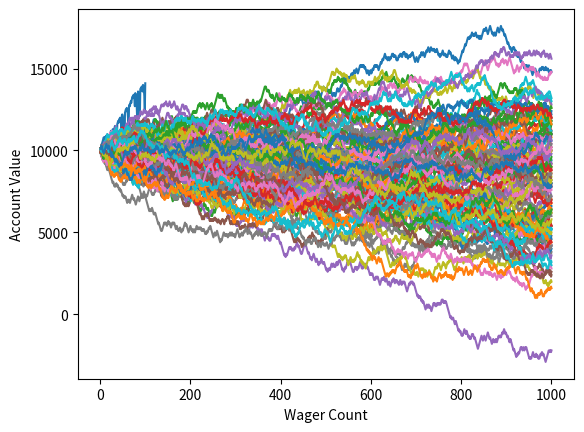

Source code (Python):
#!/usr/bin/python
# -*- coding: utf-8 -*-



import random
import matplotlib
import matplotlib.pyplot as plt
#
import time

def rollDice():
    roll = random.randint(1,100)

    if roll == 100:
        return False
    elif roll <= 50:
        return False
    elif 100 > roll >= 50:
        return True

    

def doubler_bettor(funds,initial_wager,wager_count):
    value = funds
    wager = initial_wager
    wX = []
    vY = []
    currentWager = 1

    # since we'll be betting based on previous bet outcome #
    previousWager = 'win'

    # since we'll be doubling #
    previousWagerAmount = initial_wager

    while currentWager <= wager_count:
        if previousWager == 'win':
            print('we won the last wager, yay!')
            if rollDice():
                value += wager
                print(value)
                wX.append(currentWager)
                vY.append(value)
            else:
                value -= wager  
                previousWager = 'loss'
                print(value)
                previousWagerAmount = wager
                wX.append(currentWager)
                vY.append(value)
                if value < 0:
                    print('went broke after',currentWager,'bets')
                    currentWager += 10000000000000000
        elif previousWager == 'loss':
            print('we lost the last one, so we will be super smart & double up!')
            if rollDice():
                wager = previousWagerAmount * 2
                print('we won',wager)
                value += wager
                print(value)
                wager = initial_wager
                previousWager = 'win'
                wX.append(currentWager)
                vY.append(value)
            else:
                wager = previousWagerAmount * 2
                print('we lost',wager)
                value -= wager
                if value < 0:
                    print('went broke after',currentWager,'bets')
                    currentWager += 10000000000000000
                print(value)
                previousWager = 'loss'
                previousWagerAmount = wager
                wX.append(currentWager)
                vY.append(value)
                if value < 0:
                    print('went broke after',currentWager,'bets')
                    currentWager += 10000000000000000

        currentWager += 1

    print(value)
    plt.plot(wX,vY)

    
            
            
doubler_bettor(10000,100,100)
plt.show()
time.sleep(5)


'''
Simple bettor, betting the same amount each time.
'''
def simple_bettor(funds,initial_wager,wager_count):
    value = funds
    wager = initial_wager
    wX = []
    vY = []
    currentWager = 1
    while currentWager <= wager_count:
        if rollDice():
            value += wager
            wX.append(currentWager)
            vY.append(value)
        else:
            value -= wager
            wX.append(currentWager)
            vY.append(value)
        currentWager += 1
    plt.plot(wX,vY)
x = 0


while x < 100:
    simple_bettor(10000,100,1000)
    x += 1

plt.ylabel('Account Value')
plt.xlabel('Wager Count')
plt.show()
